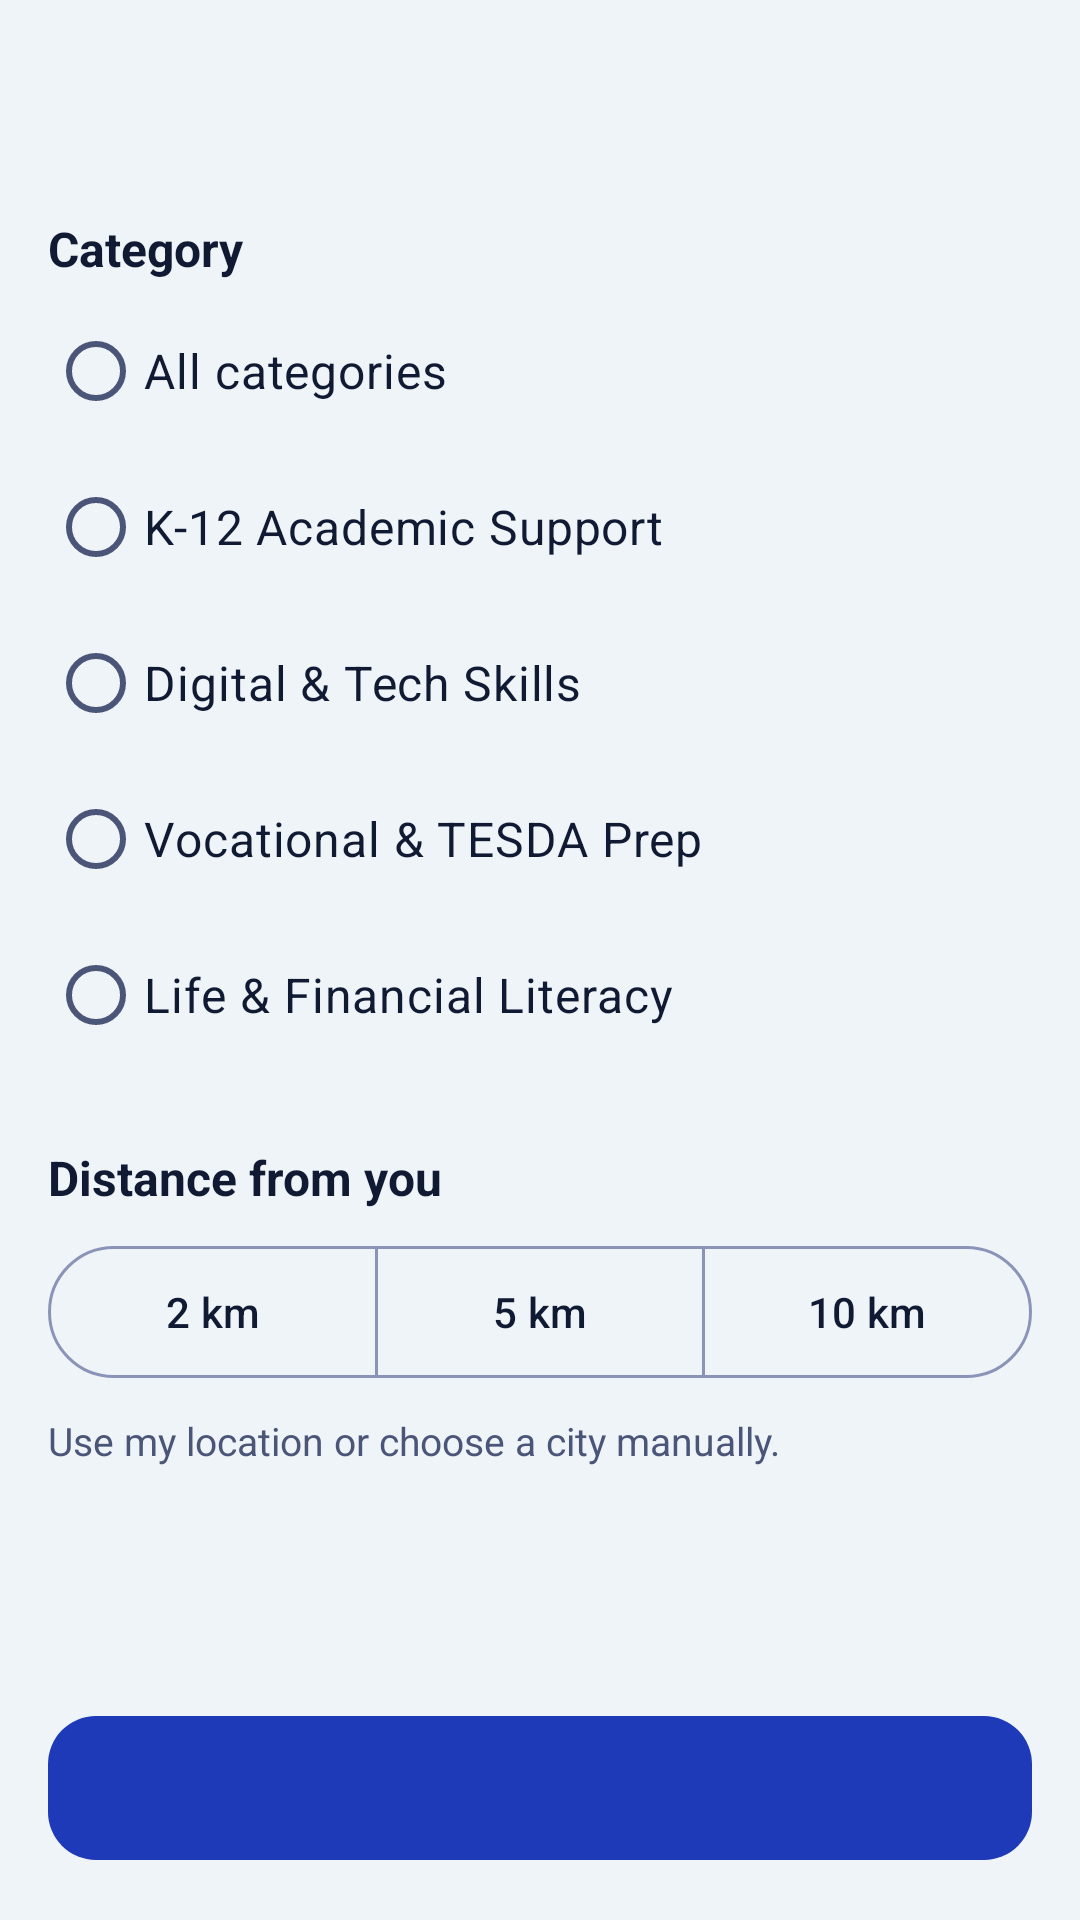

Reconstruct the res/layout file that produces this screen, plus the resources it refers to.
<!-- AndroidManifest.xml: application theme Theme.Senyas -->
<!-- res/layout/fragment_filter.xml -->
<?xml version="1.0" encoding="utf-8"?>
<LinearLayout xmlns:android="http://schemas.android.com/apk/res/android"
    xmlns:app="http://schemas.android.com/apk/res-auto"
    android:layout_width="match_parent"
    android:layout_height="match_parent"
    android:orientation="vertical">

    <include layout="@layout/view_top_bar" />

    <ScrollView
        android:layout_width="match_parent"
        android:layout_height="0dp"
        android:layout_weight="1">

        <LinearLayout
            android:layout_width="match_parent"
            android:layout_height="wrap_content"
            android:orientation="vertical"
            android:padding="16dp">

            <TextView
                android:layout_width="wrap_content"
                android:layout_height="wrap_content"
                android:text="@string/category"
                android:textColor="@color/text_primary"
                android:textSize="16sp"
                android:textStyle="bold" />

            <RadioGroup
                android:id="@+id/rg_category"
                android:layout_width="match_parent"
                android:layout_height="wrap_content"
                android:layout_marginTop="4dp">

                <RadioButton android:id="@+id/rb_all" android:layout_width="match_parent" android:layout_height="wrap_content" android:minHeight="52dp" android:buttonTint="@color/senyas_blue" android:text="@string/all_categories" android:textColor="@color/text_primary" android:textSize="16sp" />
                <RadioButton android:id="@+id/rb_k12" android:layout_width="match_parent" android:layout_height="wrap_content" android:minHeight="52dp" android:buttonTint="@color/senyas_blue" android:text="@string/k_12_academic_support" android:textColor="@color/text_primary" android:textSize="16sp" />
                <RadioButton android:id="@+id/rb_tech" android:layout_width="match_parent" android:layout_height="wrap_content" android:minHeight="52dp" android:buttonTint="@color/senyas_blue" android:text="@string/digital_tech_skills" android:textColor="@color/text_primary" android:textSize="16sp" />
                <RadioButton android:id="@+id/rb_voc" android:layout_width="match_parent" android:layout_height="wrap_content" android:minHeight="52dp" android:buttonTint="@color/senyas_blue" android:text="@string/vocational_tesda_prep" android:textColor="@color/text_primary" android:textSize="16sp" />
                <RadioButton android:id="@+id/rb_life" android:layout_width="match_parent" android:layout_height="wrap_content" android:minHeight="52dp" android:buttonTint="@color/senyas_blue" android:text="@string/life_financial_literacy" android:textColor="@color/text_primary" android:textSize="16sp" />
            </RadioGroup>

            <TextView
                android:layout_width="wrap_content"
                android:layout_height="wrap_content"
                android:layout_marginTop="24dp"
                android:text="@string/distance_from_you"
                android:textColor="@color/text_primary"
                android:textSize="16sp"
                android:textStyle="bold" />

            <com.google.android.material.button.MaterialButtonToggleGroup
                android:id="@+id/toggle_distance"
                android:layout_width="match_parent"
                android:layout_height="wrap_content"
                android:layout_marginTop="8dp"
                app:selectionRequired="true"
                app:singleSelection="true">

                <com.google.android.material.button.MaterialButton android:id="@+id/btn_d2" style="?attr/materialButtonOutlinedStyle" android:layout_width="0dp" android:layout_height="wrap_content" android:minHeight="52dp" android:layout_weight="1" android:text="2 km" />
                <com.google.android.material.button.MaterialButton android:id="@+id/btn_d5" style="?attr/materialButtonOutlinedStyle" android:layout_width="0dp" android:layout_height="wrap_content" android:minHeight="52dp" android:layout_weight="1" android:text="5 km" />
                <com.google.android.material.button.MaterialButton android:id="@+id/btn_d10" style="?attr/materialButtonOutlinedStyle" android:layout_width="0dp" android:layout_height="wrap_content" android:minHeight="52dp" android:layout_weight="1" android:text="10 km" />
            </com.google.android.material.button.MaterialButtonToggleGroup>

            <TextView
                android:layout_width="wrap_content"
                android:layout_height="wrap_content"
                android:layout_marginTop="8dp"
                android:text="@string/use_my_location_or_choose"
                android:textColor="@color/text_secondary"
                android:textSize="13sp" />
        </LinearLayout>
    </ScrollView>

    <com.google.android.material.button.MaterialButton
        android:id="@+id/btn_apply"
        android:layout_width="match_parent"
        android:layout_height="56dp"
        android:layout_margin="16dp"
        android:textSize="16sp"
        android:textStyle="bold"
        app:cornerRadius="16dp" />
</LinearLayout>
<!-- res/layout/view_top_bar.xml (included above) -->
<?xml version="1.0" encoding="utf-8"?>
<LinearLayout xmlns:android="http://schemas.android.com/apk/res/android" xmlns:app="http://schemas.android.com/apk/res-auto"
    android:layout_width="match_parent"
    android:layout_height="56dp"
    android:gravity="center_vertical"
    android:orientation="horizontal"
    android:paddingStart="4dp"
    android:paddingEnd="16dp">

    <ImageButton
        android:id="@+id/btn_back"
        android:layout_width="48dp"
        android:layout_height="48dp"
        android:background="?attr/selectableItemBackgroundBorderless"
        android:contentDescription="@string/back"
        android:src="@drawable/ic_back"
        app:tint="@color/text_primary" />

    <TextView
        android:id="@+id/tv_bar_title"
        android:layout_width="wrap_content"
        android:layout_height="wrap_content"
        android:layout_marginStart="4dp"
        android:textColor="@color/text_primary"
        android:textSize="20sp"
        android:textStyle="bold" />
</LinearLayout>
<!-- resources referenced by this layout -->
<resources>
  <color name="senyas_blue">#1E3AB8</color>
  <color name="text_primary">#111A33</color>
  <color name="text_secondary">#4B5578</color>
  <string name="all_categories">All categories</string>
  <string name="back">Back</string>
  <string name="category">Category</string>
  <string name="digital_tech_skills">Digital &amp; Tech Skills</string>
  <string name="distance_from_you">Distance from you</string>
  <string name="k_12_academic_support">K-12 Academic Support</string>
  <string name="life_financial_literacy">Life &amp; Financial Literacy</string>
  <string name="use_my_location_or_choose">Use my location or choose a city manually.</string>
  <string name="vocational_tesda_prep">Vocational &amp; TESDA Prep</string>
  <style name="Theme.Senyas" parent="Theme.Material3.DayNight.NoActionBar">
          <item name="colorPrimary">@color/senyas_blue</item>
          <item name="colorOnPrimary">@color/white</item>
          <item name="colorPrimaryContainer">@color/blue_container</item>
          <item name="colorOnPrimaryContainer">@color/senyas_blue</item>
          <item name="colorSecondary">@color/sun_yellow</item>
          <item name="colorOnSecondary">@color/navy</item>
          <item name="android:colorBackground">@color/background</item>
          <item name="colorSurface">@color/surface</item>
          <item name="colorOnSurface">@color/text_primary</item>
          <item name="colorOnSurfaceVariant">@color/text_secondary</item>
          <item name="colorOutline">@color/outline</item>
          <item name="colorError">@color/error</item>
          <item name="android:statusBarColor">@color/background</item>
          <item name="android:windowLightStatusBar">true</item>
          <item name="textInputStyle">@style/Widget.Senyas.TextField</item>
      </style>
  <color name="white">#FFFFFFFF</color>
  <color name="blue_container">#DFE5FF</color>
  <color name="sun_yellow">#FFC22D</color>
  <color name="navy">#111A33</color>
  <color name="background">#EFF4F9</color>
  <color name="surface">#FFFFFF</color>
  <color name="outline">#8A94B8</color>
  <color name="error">#B3261E</color>
  <style name="Widget.Senyas.TextField" parent="Widget.Material3.TextInputLayout.OutlinedBox">
          <item name="boxCornerRadiusTopStart">12dp</item>
          <item name="boxCornerRadiusTopEnd">12dp</item>
          <item name="boxCornerRadiusBottomStart">12dp</item>
          <item name="boxCornerRadiusBottomEnd">12dp</item>
          <item name="boxBackgroundColor">@color/surface</item>
      </style>
</resources>
